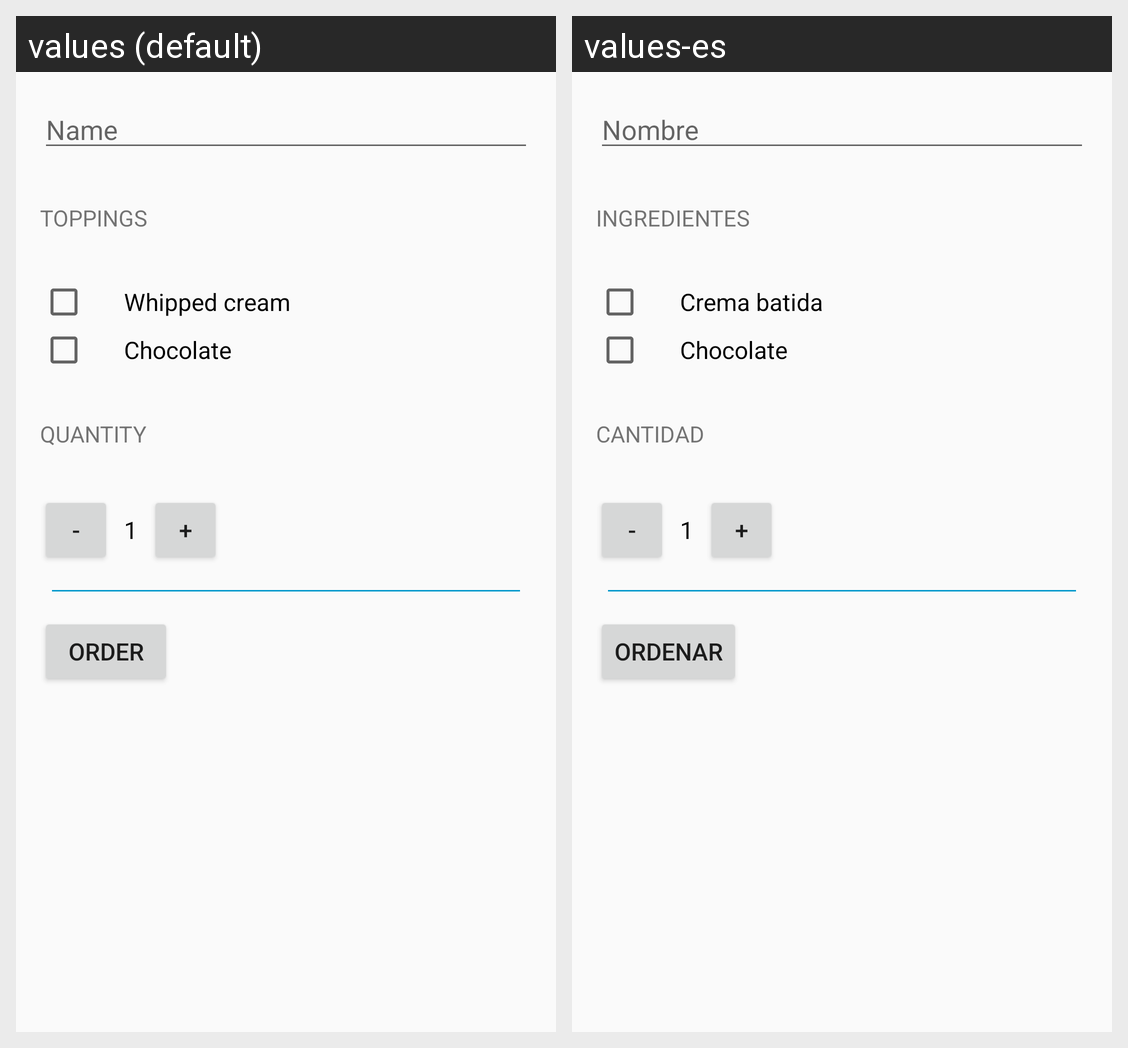

For this localized Android screen grid, give each drawn string resource with its value in every locale shown.
Android screen res/layout/activity_main.xml rendered under 2 locales, left to right: values (default), values-es. Device: Nexus 5 (rendered at 1080×1920; each locale shown at half size, 540×960, under a caption strip naming it); theme AppTheme.
Strings drawn on this screen, with the default value and each locale's value (text and hints the layout hard-codes, and strings that could not be matched under every locale, appear in the picture but are not listed):

name_hint
  values: Name
  values-es: Nombre

toppings
  values: TOPPINGS
  values-es: Ingredientes

whipped_cream
  values: Whipped cream
  values-es: Crema batida

chocolate
  values: Chocolate
  values-es: Chocolate

quantity
  values: QUANTITY
  values-es: Cantidad

order
  values: Order
  values-es: Ordenar
